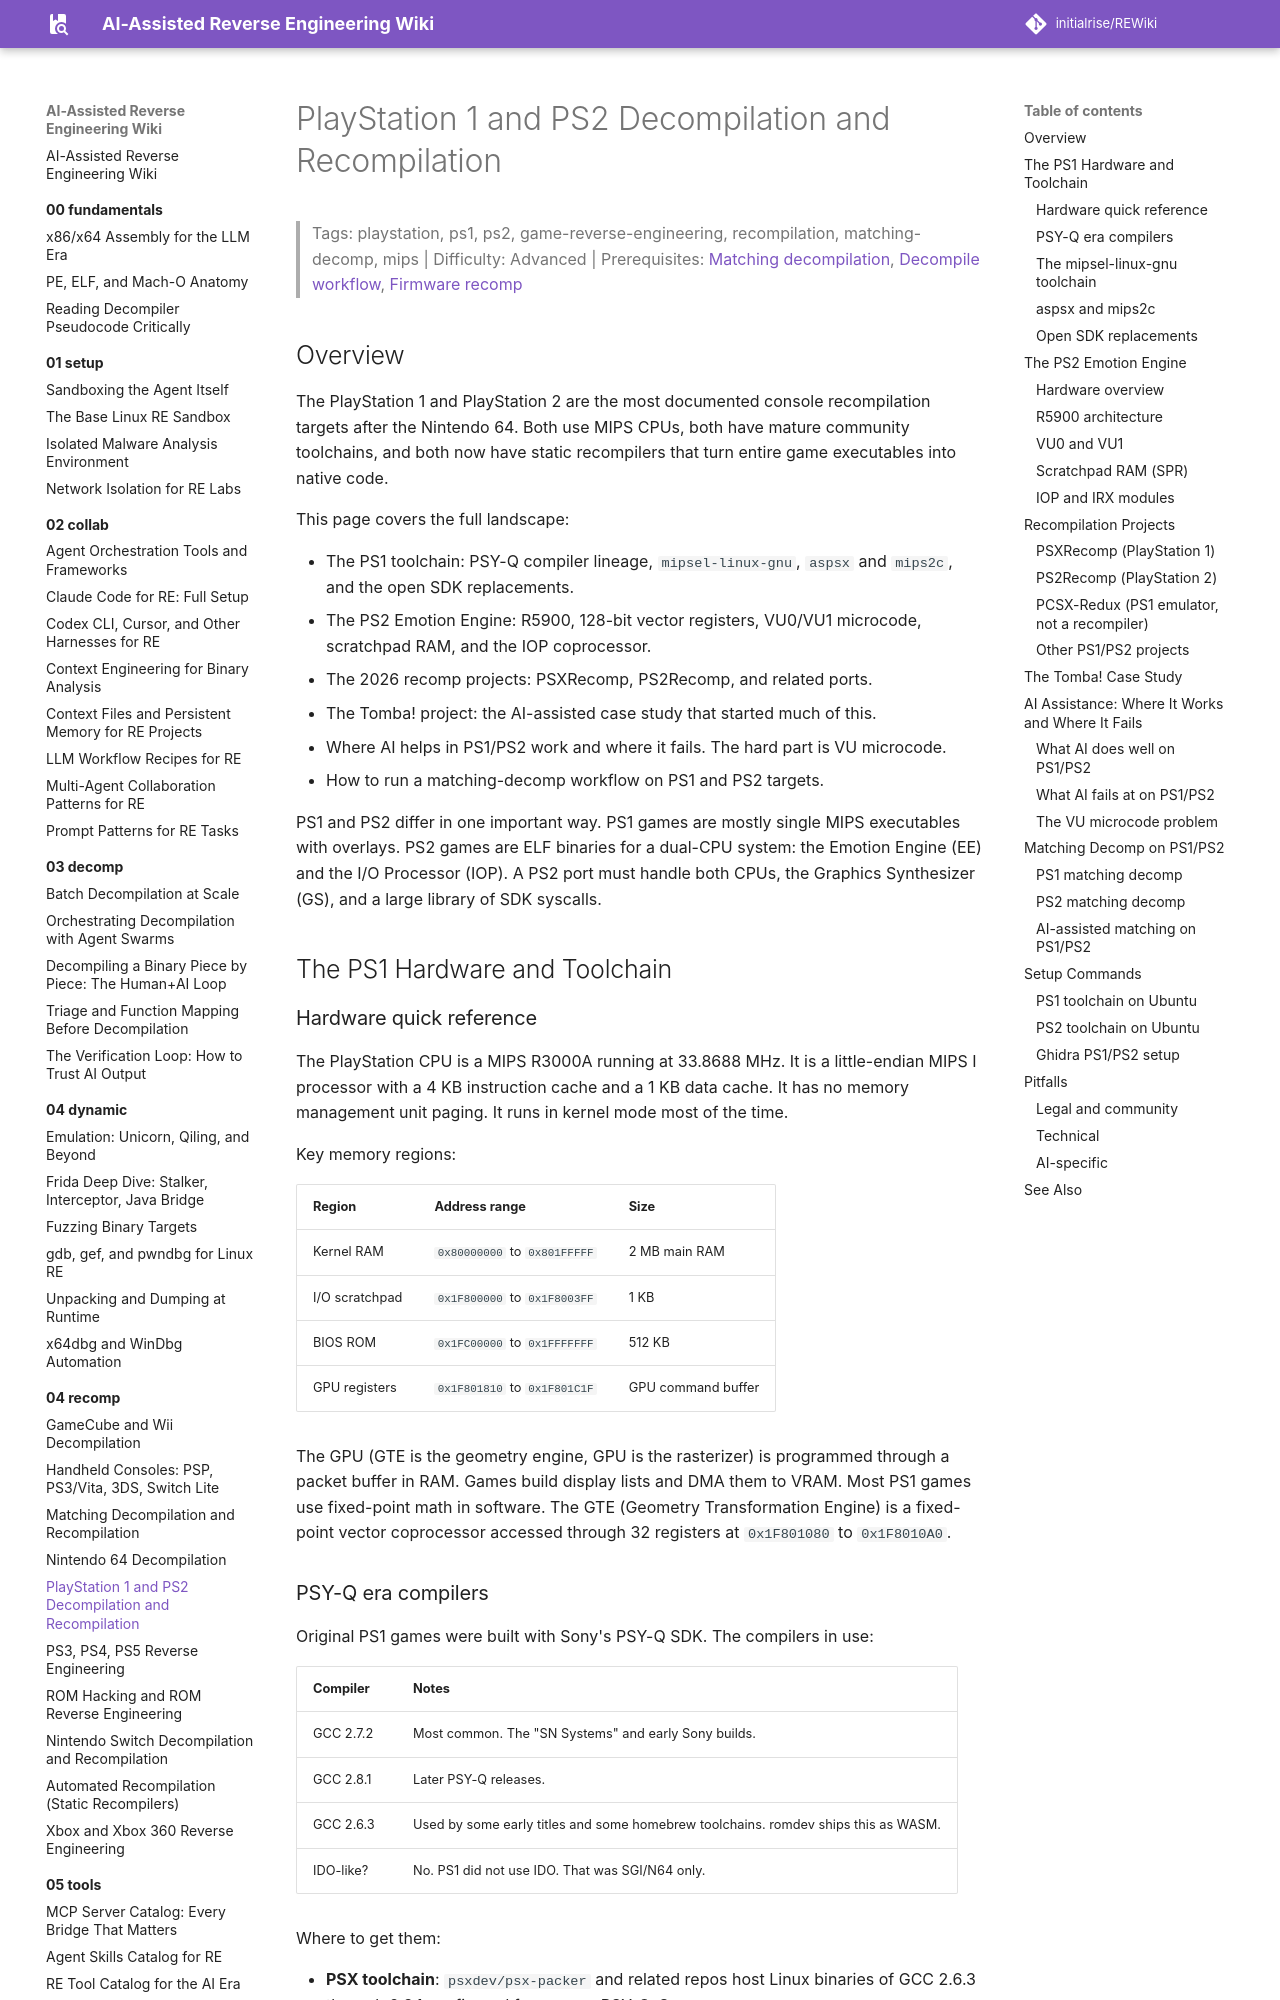

repository: initialrise/REWiki · page: 04-recomp/ps1-ps2-decomp/index.html · generator: mkdocs

# PlayStation 1 and PS2 Decompilation and Recompilation

> Tags: playstation, ps1, ps2, game-reverse-engineering, recompilation, matching-decomp, mips | Difficulty: Advanced | Prerequisites: [Matching decompilation](matching-decomp.md), [Decompile workflow](../03-decomp/decompile-workflow.md), [Firmware recomp](../07-advanced/firmware-recomp.md)

## Overview

The PlayStation 1 and PlayStation 2 are the most documented console
recompilation targets after the Nintendo 64. Both use MIPS CPUs, both have
mature community toolchains, and both now have static recompilers that turn
entire game executables into native code.

This page covers the full landscape:

- The PS1 toolchain: PSY-Q compiler lineage, `mipsel-linux-gnu`, `aspsx` and
  `mips2c`, and the open SDK replacements.
- The PS2 Emotion Engine: R5900, 128-bit vector registers, VU0/VU1 microcode,
  scratchpad RAM, and the IOP coprocessor.
- The 2026 recomp projects: PSXRecomp, PS2Recomp, and related ports.
- The Tomba! project: the AI-assisted case study that started much of this.
- Where AI helps in PS1/PS2 work and where it fails. The hard part is VU
  microcode.
- How to run a matching-decomp workflow on PS1 and PS2 targets.

PS1 and PS2 differ in one important way. PS1 games are mostly single MIPS
executables with overlays. PS2 games are ELF binaries for a dual-CPU
system: the Emotion Engine (EE) and the I/O Processor (IOP). A PS2 port
must handle both CPUs, the Graphics Synthesizer (GS), and a large library
of SDK syscalls.

## The PS1 Hardware and Toolchain

### Hardware quick reference

The PlayStation CPU is a MIPS R3000A running at 33.8688 MHz. It is a
little-endian MIPS I processor with a 4 KB instruction cache and a 1 KB
data cache. It has no memory management unit paging. It runs in kernel
mode most of the time.

Key memory regions:

| Region | Address range | Size |
|---|---|---|
| Kernel RAM | `0x80000000` to `0x801FFFFF` | 2 MB main RAM |
| I/O scratchpad | `0x1F800000` to `0x1F8003FF` | 1 KB |
| BIOS ROM | `0x1FC00000` to `0x1FFFFFFF` | 512 KB |
| GPU registers | `0x1F801810` to `0x1F801C1F` | GPU command buffer |

The GPU (GTE is the geometry engine, GPU is the rasterizer) is programmed
through a packet buffer in RAM. Games build display lists and DMA them
to VRAM. Most PS1 games use fixed-point math in software. The GTE
(Geometry Transformation Engine) is a fixed-point vector coprocessor
accessed through 32 registers at `0x1F801080` to `0x1F8010A0`.
